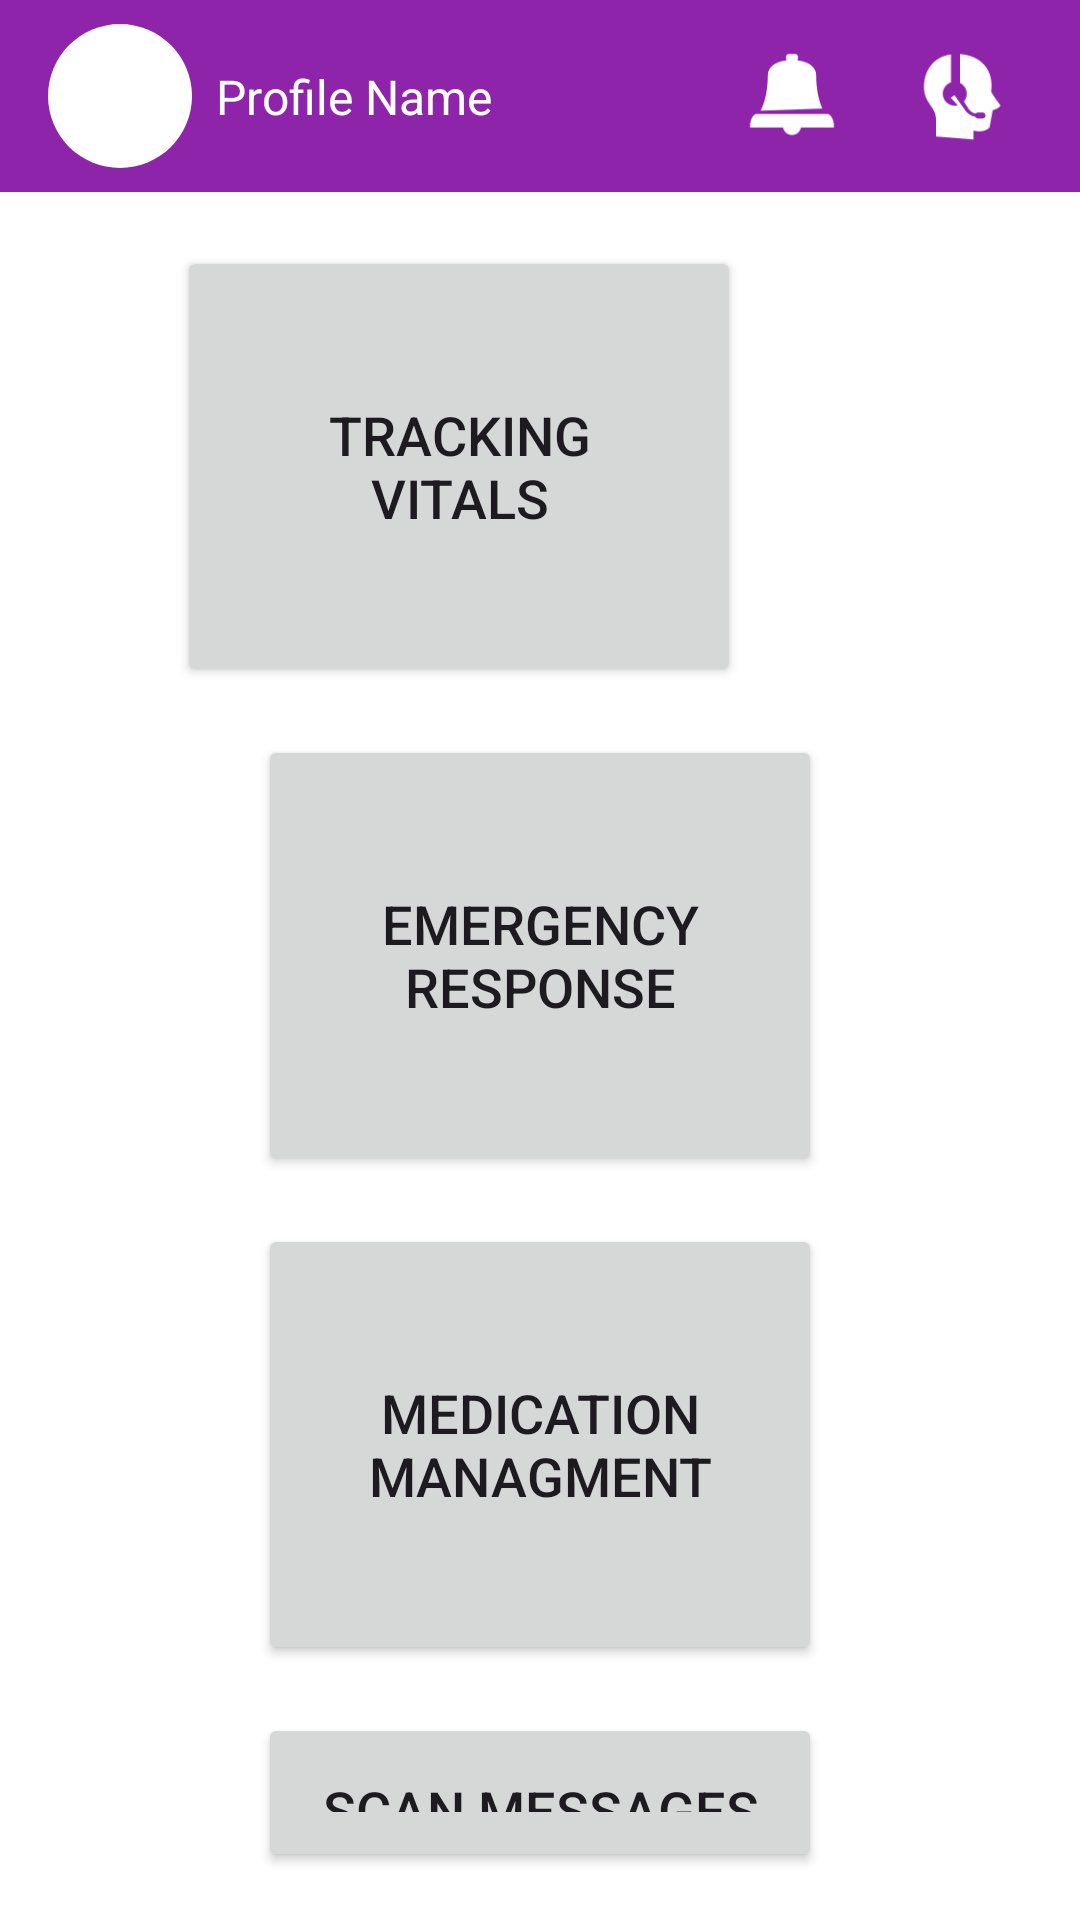

Reconstruct the res/layout file that produces this screen, plus the resources it refers to.
<!-- AndroidManifest.xml: application theme Theme.EnhancedAging -->
<!-- res/layout/activity_family_dashboard.xml -->
<?xml version="1.0" encoding="utf-8"?>
<androidx.constraintlayout.widget.ConstraintLayout xmlns:android="http://schemas.android.com/apk/res/android"
    xmlns:app="http://schemas.android.com/apk/res-auto"
    xmlns:tools="http://schemas.android.com/tools"
    android:layout_width="match_parent"
    android:layout_height="match_parent"
    android:background="@android:color/white"> 

    
    <androidx.constraintlayout.widget.ConstraintLayout
        android:id="@+id/topBarLayout"
        android:layout_width="match_parent"
        android:layout_height="wrap_content"
        android:background="@color/colorPurple"
        app:layout_constraintTop_toTopOf="parent"
        android:paddingStart="16dp"
        android:paddingEnd="16dp"
        android:paddingTop="8dp"
        android:paddingBottom="8dp">

        <ImageButton
            android:id="@+id/profileImageView"
            android:layout_width="48dp"
            android:layout_height="48dp"
            android:background="@drawable/circular_background"
            android:scaleType="centerCrop"
            android:src="@drawable/img"
            app:layout_constraintStart_toStartOf="parent"
            app:layout_constraintTop_toTopOf="parent"
            app:layout_constraintBottom_toBottomOf="parent" />

        <TextView
            android:id="@+id/profileNameTextView"
            android:layout_width="wrap_content"
            android:layout_height="wrap_content"
            android:layout_marginStart="8dp"
            android:text="Profile Name"
            android:textColor="@android:color/white"
            android:textSize="16sp"
            app:layout_constraintStart_toEndOf="@id/profileImageView"
            app:layout_constraintTop_toTopOf="@id/profileImageView"
            app:layout_constraintBottom_toBottomOf="@id/profileImageView" />

        <ImageButton
            android:id="@+id/notificationButton"
            android:layout_width="48dp"
            android:layout_height="48dp"
            android:layout_marginEnd="8dp"
            android:adjustViewBounds="true"
            android:background="?attr/selectableItemBackgroundBorderless"
            android:padding="8dp"
            android:scaleType="fitCenter"
            android:src="@drawable/img_3"
            app:layout_constraintBottom_toBottomOf="parent"
            app:layout_constraintEnd_toStartOf="@id/supportButton"
            app:layout_constraintTop_toTopOf="parent" />

        <ImageButton
            android:id="@+id/supportButton"
            android:layout_width="48dp"
            android:layout_height="48dp"
            android:scaleType="fitCenter"
            android:background="?attr/selectableItemBackgroundBorderless"
            android:padding="8dp"
            android:src="@drawable/img_2"
            app:layout_constraintBottom_toBottomOf="parent"
            app:layout_constraintEnd_toEndOf="parent"
            app:layout_constraintTop_toTopOf="parent" />
    </androidx.constraintlayout.widget.ConstraintLayout>

    <RelativeLayout
        android:layout_width="match_parent"
        android:layout_height="match_parent"
        android:padding="16dp"
        app:layout_constraintTop_toBottomOf="@id/topBarLayout"
        app:layout_constraintBottom_toBottomOf="parent">



        <Button
            android:id="@+id/emergencyButton"
            android:layout_width="188dp"
            android:layout_height="147dp"
            android:layout_alignParentEnd="true"
            android:layout_centerHorizontal="true"
            android:layout_marginTop="66dp"
            android:layout_marginEnd="97dp"
            android:padding="20dp"
            android:text="Tracking Vitals"
            android:textSize="18sp" />
        <Button
            android:id="@+id/buttonBelowEmergency1"
            android:layout_width="188dp"
            android:layout_height="147dp"
            android:layout_below="@id/emergencyButton"
            android:layout_centerHorizontal="true"
            android:layout_marginTop="16dp"
            android:padding="20dp"
            android:text="Emergency Response"
            android:textSize="18sp" />

        <Button
            android:id="@+id/emergencyButton1"
            android:layout_width="188dp"
            android:layout_height="147dp"
            android:layout_below="@id/buttonBelowEmergency1"
            android:layout_centerHorizontal="true"
            android:layout_marginTop="16dp"
            android:layout_marginEnd="97dp"
            android:padding="20dp"
            android:text="Medication Managment"
            android:textSize="18sp" />

        <Button
            android:id="@+id/buttonBelowEmergency2"
            android:layout_width="188dp"
            android:layout_height="147dp"
            android:layout_below="@id/emergencyButton1"
            android:layout_centerHorizontal="true"
            android:layout_marginTop="16dp"
            android:padding="20dp"
            android:text="Scan Messages"
            android:textSize="18sp" />

    </RelativeLayout>
</androidx.constraintlayout.widget.ConstraintLayout>
<!-- resources referenced by this layout -->
<resources>
  <color name="colorPurple">#8E24AA</color>
  <!-- drawable circular_background (drawable) -->
  <?xml version="1.0" encoding="utf-8"?>
  <shape xmlns:android="http://schemas.android.com/apk/res/android"
      android:shape="oval">
      <solid android:color="#FFFFFF"/> 
      <size
          android:width="48dp"
          android:height="48dp"/>
  </shape>
  <!-- drawable img_2: png bitmap (drawable, 1996 bytes) -->
  <!-- drawable img_3: png bitmap (drawable, 1284 bytes) -->
  <style name="Theme.EnhancedAging" parent="Base.Theme.EnhancedAging" />
  <style name="Base.Theme.EnhancedAging" parent="Theme.Material3.DayNight.NoActionBar">
          
          
      </style>
</resources>
